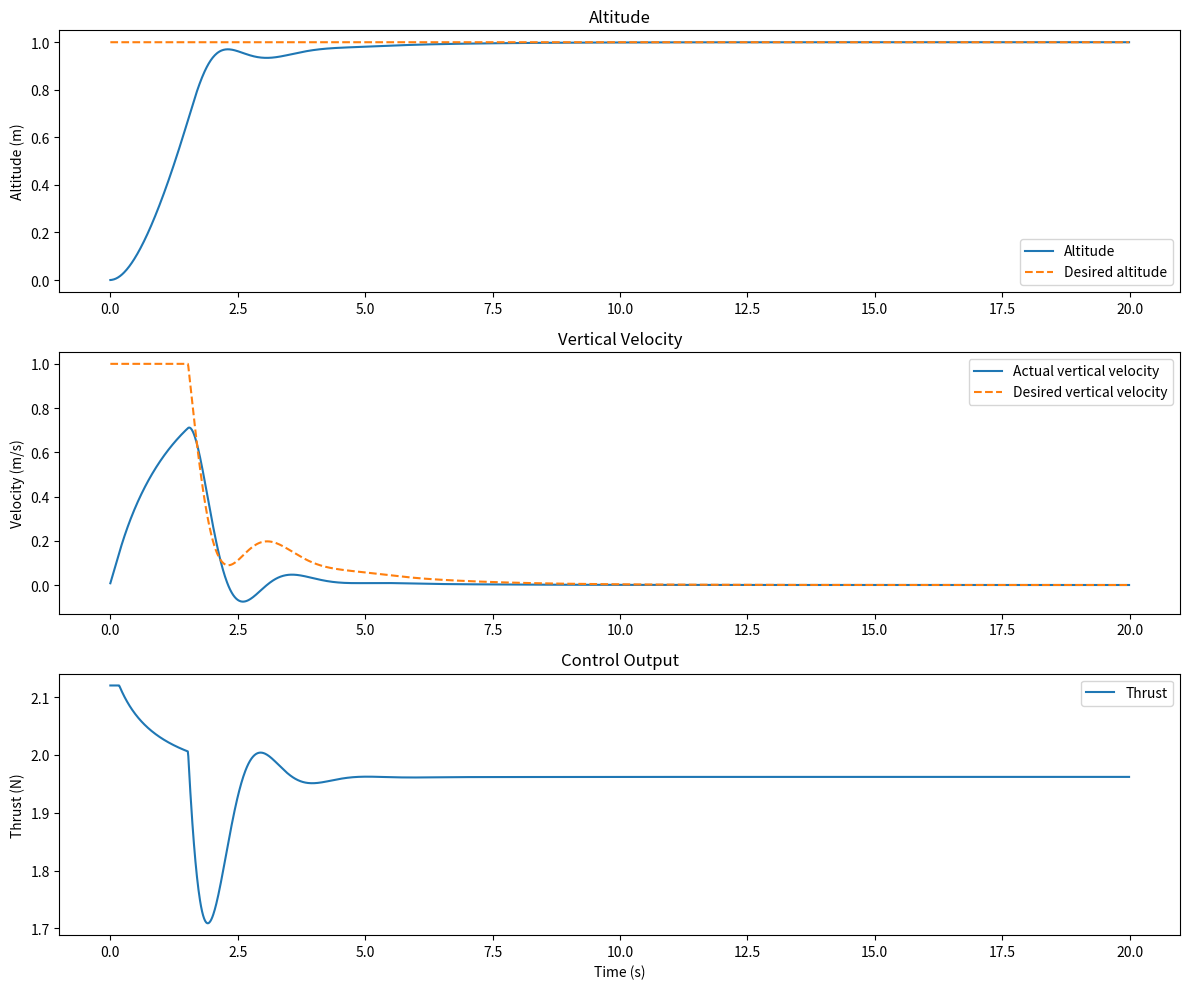

This figure's Python source:
import matplotlib.pyplot as plt


# Simulation history
time_steps = []
z_values = []
vz_values = []
vz_desired_values = []
control_values = []
setpoint_values = []


# Desired altitude
z_desired = 1.0

# Initial state
z = 0.0
vz = 0.0

# Physical constants
g = 9.81
m_actual = 0.20
m_estimated = 0.15
max_force = 2.12

dt = 0.01


# -------------------------------------------------
# Outer loop: altitude -> desired vertical velocity
# -------------------------------------------------

kp_z = 3.0

max_climb_rate = 1.0  # m/s


def altitude_controller(z_desired, z):
    altitude_error = z_desired - z

    vz_desired = kp_z * altitude_error

    # Don't allow the altitude controller to request
    # unreasonable vertical speeds.
    vz_desired = min(
        max(vz_desired, -max_climb_rate),
        max_climb_rate
    )

    return vz_desired


# -------------------------------------------------
# Inner loop: vertical velocity -> thrust
# -------------------------------------------------

kp_v = 5.0
ki_v = 3.0

velocity_integral = 0.0


def velocity_controller(
    vz_desired,
    vz,
    integral,
    dt
):
    velocity_error = vz_desired - vz

    # Calculate what the integral WOULD become
    integral_candidate = integral + velocity_error * dt

    desired_acceleration = (
        kp_v * velocity_error
        + ki_v * integral_candidate
    )

    # Calculate UNSATURATED thrust first
    thrust_unsaturated = m_estimated * (
        g + desired_acceleration
    )

    # Clamp to physical actuator limits
    thrust = min(
        max(thrust_unsaturated, 0.0),
        max_force
    )

    # Anti-windup
    #
    # Accept the new integral unless:
    # 1. we're saturated high and error wants MORE thrust
    # 2. we're saturated low and error wants LESS thrust

    saturated_high = thrust_unsaturated > max_force
    saturated_low = thrust_unsaturated < 0.0

    pushing_higher = velocity_error > 0
    pushing_lower = velocity_error < 0

    if not (
        (saturated_high and pushing_higher)
        or
        (saturated_low and pushing_lower)
    ):
        integral = integral_candidate

    return thrust, integral


# -------------------------------------------------
# Drone physics
# -------------------------------------------------

def process(thrust, z, vz, dt):
    acceleration = thrust / m_actual - g

    # Integrate acceleration -> velocity
    vz = vz + acceleration * dt

    # Integrate velocity -> altitude
    z = z + vz * dt

    return z, vz


# -------------------------------------------------
# Simulation
# -------------------------------------------------

# Set vz=0.0, z=0.0, and then tune inner loop to achieve vz_desired for these values
#vz_desired = 0.1
#vz_desired = 0.3
#vz_desired = 0.5
#vz_desired = 0.7
#vz_desired = 0.9

# Set vz=0.0, z=0.0, and then tune outer loop to achieve z_desired for these values
#z_desired = 0.2
#z_desired = 0.4
#z_desired = 0.6
#z_desired = 1.0
#z_desired = 5.0
#z_desired = 10.0

# Note: if we set z_desired = 0.2 and kp_z = 2.0, the plot will initially show the drone first flying down to a negative altitude.
# This is due to the large difference between the expected mass and the actual mass,
# which leads to a negative velocity, which leads to a negative altitude before the controller corrects itself.
# In practice, this means the drone will not be able to get off the ground for about 2.5 seconds.
# Increasing to kp_z = 3.0 will eliminate this issue.

for i in range(2000):

    # OUTER LOOP
    vz_desired = altitude_controller(
        z_desired,
        z
    )

    # INNER LOOP
    control, velocity_integral = velocity_controller(
        vz_desired,
        vz,
        velocity_integral,
        dt
    )

    # Plant / drone dynamics
    z, vz = process(
        control,
        z,
        vz,
        dt
    )

    # Save data
    time_steps.append(i * dt)
    z_values.append(z)
    vz_values.append(vz)
    vz_desired_values.append(vz_desired)
    control_values.append(control)
    setpoint_values.append(z_desired)


# -------------------------------------------------
# Plot
# -------------------------------------------------

plt.figure(figsize=(12, 10))

plt.subplot(3, 1, 1)
plt.plot(time_steps, z_values, label="Altitude")
plt.plot(
    time_steps,
    setpoint_values,
    linestyle="--",
    label="Desired altitude"
)
plt.ylabel("Altitude (m)")
plt.legend()
plt.title("Altitude")

plt.subplot(3, 1, 2)
plt.plot(
    time_steps,
    vz_values,
    label="Actual vertical velocity"
)
plt.plot(
    time_steps,
    vz_desired_values,
    linestyle="--",
    label="Desired vertical velocity"
)
plt.ylabel("Velocity (m/s)")
plt.legend()
plt.title("Vertical Velocity")

plt.subplot(3, 1, 3)
plt.plot(
    time_steps,
    control_values,
    label="Thrust"
)
plt.ylabel("Thrust (N)")
plt.xlabel("Time (s)")
plt.legend()
plt.title("Control Output")

plt.tight_layout()
plt.show()
